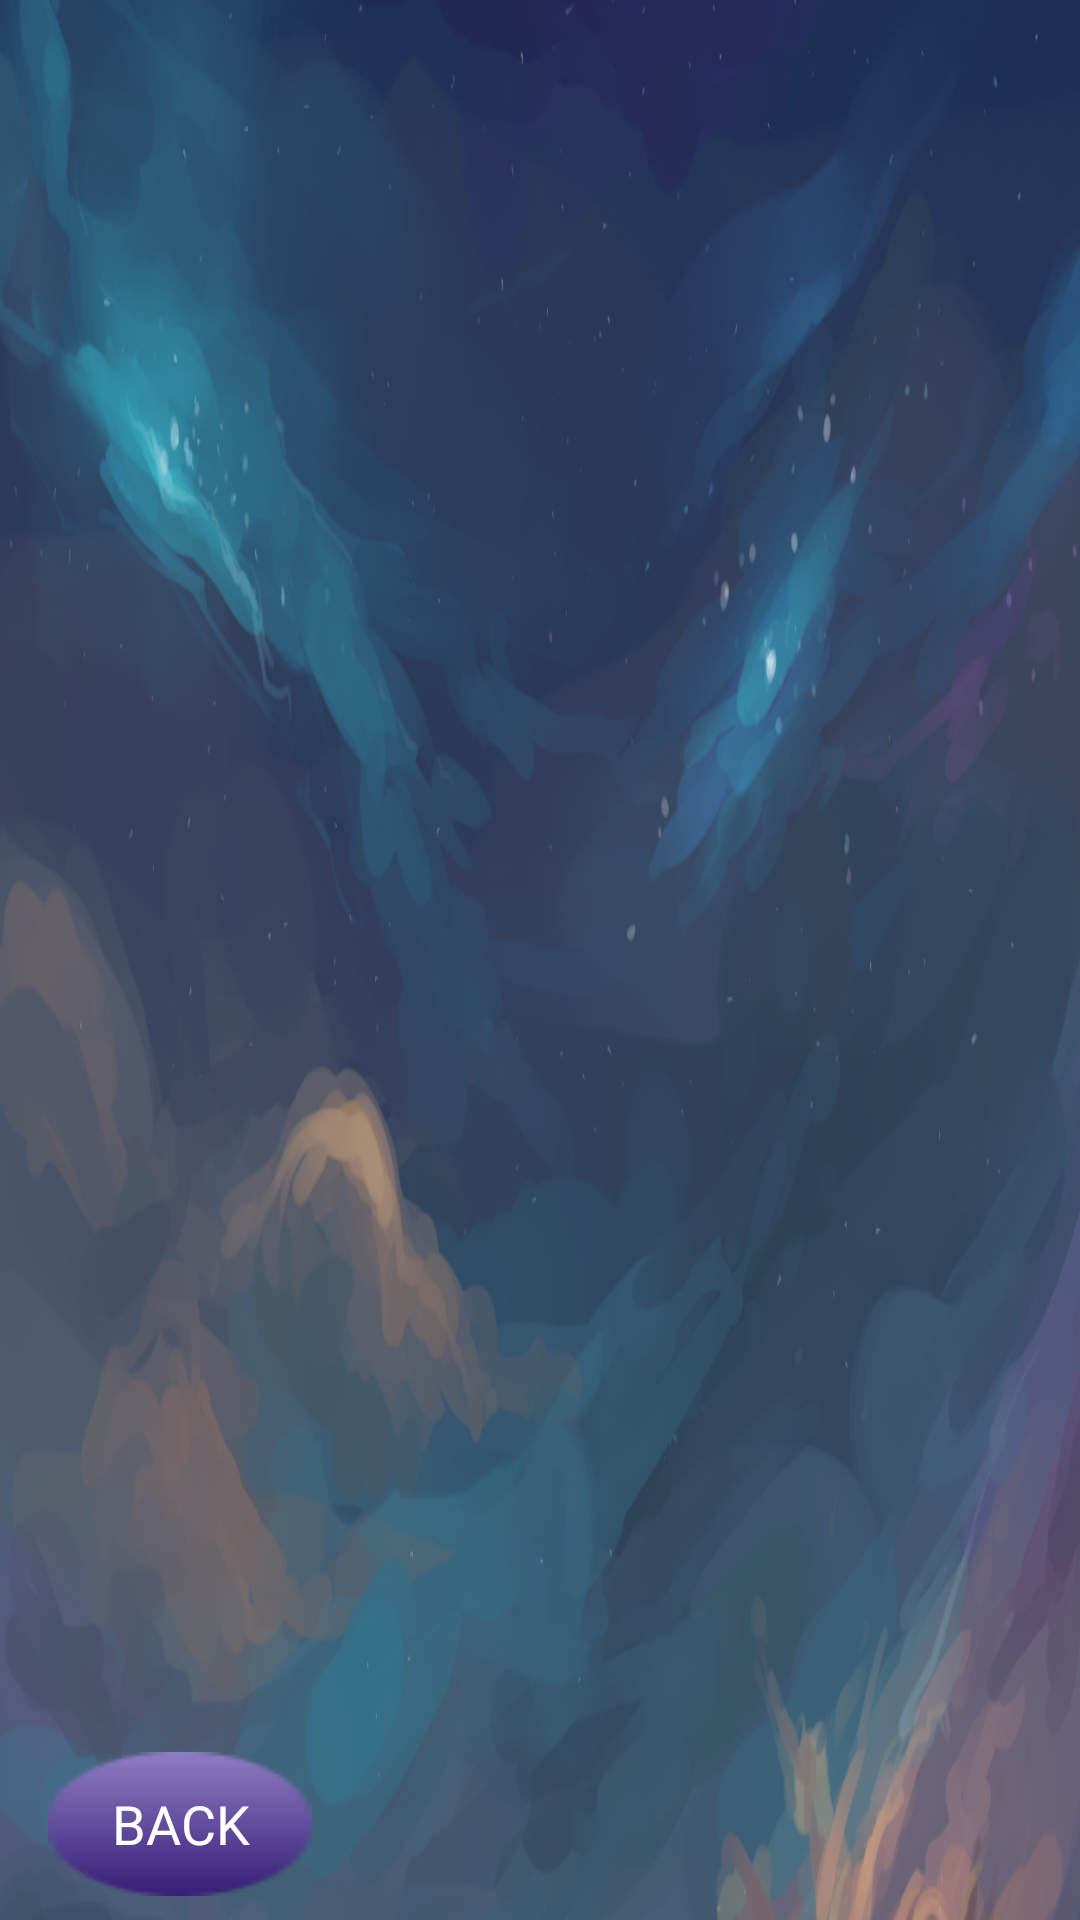

Android layout source for this screen:
<!-- AndroidManifest.xml: application theme Theme.AppCompat.Light.NoActionBar -->
<!-- res/layout/level_selection2.xml -->
<?xml version="1.0" encoding="utf-8"?>

<android.support.constraint.ConstraintLayout xmlns:android="http://schemas.android.com/apk/res/android"
    xmlns:app="http://schemas.android.com/apk/res-auto"
    xmlns:tools="http://schemas.android.com/tools"
    android:layout_width="match_parent"
    android:layout_height="match_parent"
    android:background="#f2f2f2"
    tools:context="knightsoul.SpaceKittens.level_selection">

    <android.support.v7.widget.RecyclerView
        android:id="@+id/recyclerView"
        android:layout_width="match_parent"
        android:layout_height="match_parent"
        android:background="@drawable/bg1"
        android:orientation="horizontal"
        tools:layout_editor_absoluteX="0dp"
        tools:layout_editor_absoluteY="0dp">

    </android.support.v7.widget.RecyclerView>

    <Button
        android:id="@+id/btn_back"
        android:layout_width="wrap_content"
        android:layout_height="wrap_content"
        android:layout_marginBottom="8dp"
        android:layout_marginStart="16dp"
        android:background="@drawable/button"
        android:fontFamily="@font/baloo"
        android:text="Back"
        android:textColor="@color/cardview_light_background"
        android:textSize="18sp"
        app:layout_constraintBottom_toBottomOf="parent"
        app:layout_constraintStart_toStartOf="parent" />

</android.support.constraint.ConstraintLayout>
<!-- resources referenced by this layout -->
<resources>
  <!-- drawable bg1: jpg bitmap (drawable, 361724 bytes) -->
  <!-- drawable button: jpg bitmap (drawable, 844 bytes) -->
</resources>
